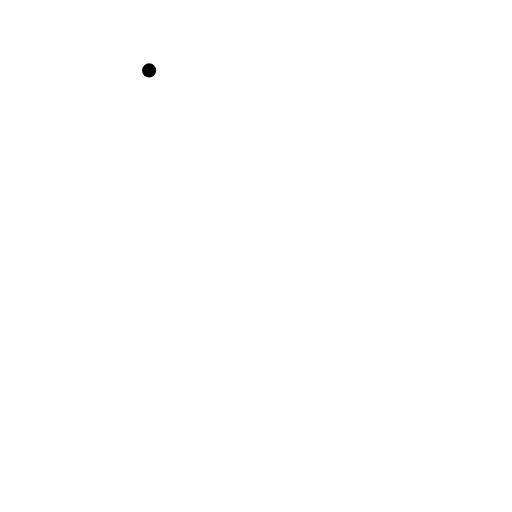
t = 0.00 s
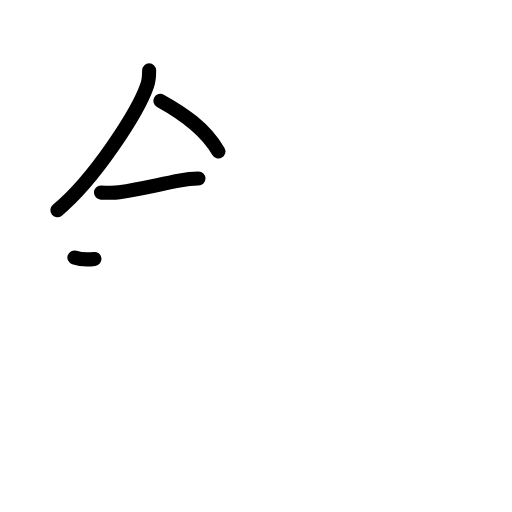
t = 3.25 s
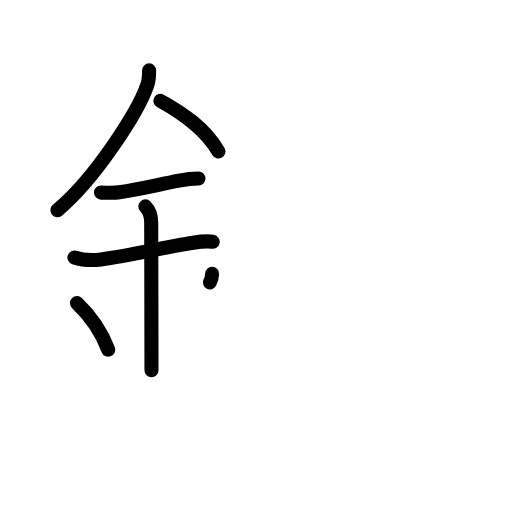
t = 6.38 s
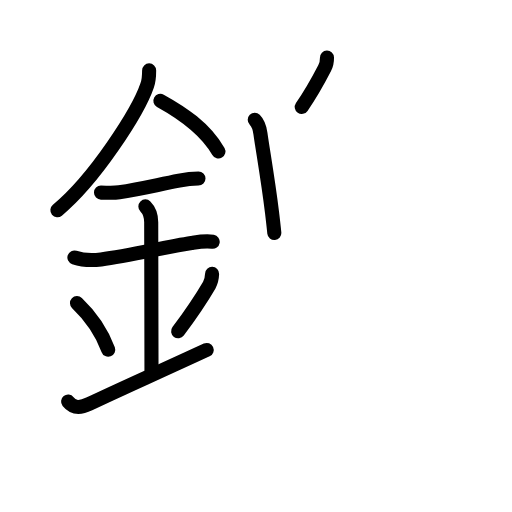
t = 9.58 s
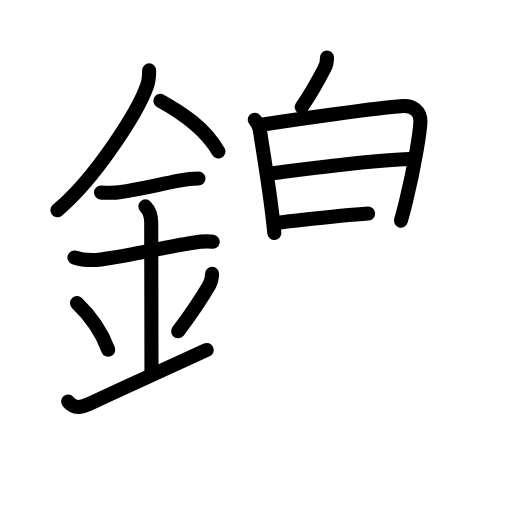
t = 12.75 s
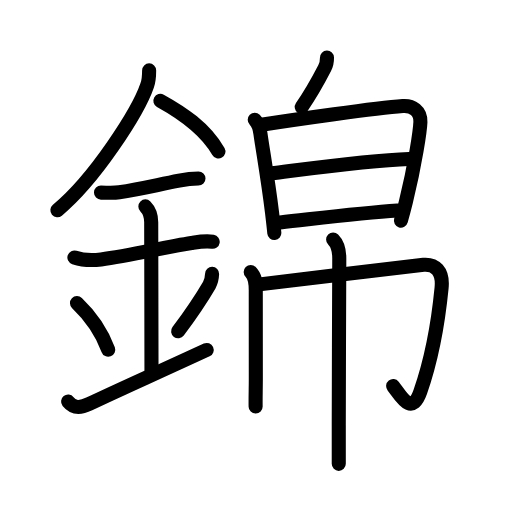
t = 16.00 s

The animated SVG that drew these frames (rendered in a browser with its animation timeline set to each time). Animation: 52 SMIL elements (animate=52); one cycle of 16.00 s.

<?xml version="1.0" encoding="UTF-8"?>
<!--
AniKanjiVG is licensed by CC-BY-SA Paul C. Sommerhoff (https://bitbucket.org/sommerhoff/anikanjivg).
AniKanjiVG uses KanjiVG which is licensed by CC-BY-SA Ulrich Apel (http://kanjivg.tagaini.net).
See also http://creativecommons.org/licenses/by-sa/3.0/
-->
<svg xmlns:kvg='http://kanjivg.tagaini.net' xmlns='http://www.w3.org/2000/svg' width='109' height='109' viewBox='0 0 109 109' style='fill:none;stroke:#000000;stroke-width:3;stroke-linecap:round;stroke-linejoin:round;' id="kvg:kanji_09326"><g id="kvg:09326" kvg:element="錦"><g id="kvg:09326-g1" kvg:element="金" kvg:position="left" kvg:radical="general"><path id="kvg:09326-s1" kvg:type="㇒" d="M31.75,14.99c0,1.11-0.05,2.14-0.42,3.2c-1.91,5.6-11.14,19.97-19.11,26.56"><animate attributeName="d" begin="0.0s" dur="0.5s" from="M31.75,14.99C31.75,14.99,31.75,14.99,31.75,14.99" to="M31.75,14.99c0,1.11-0.05,2.14-0.42,3.2" />
<animate attributeName="d" begin="0.5s" dur="0.5s" from="M31.75,14.99c0,1.11-0.05,2.14-0.42,3.2c0,0,0,0,0,0,0" to="M31.75,14.99c0,1.11-0.05,2.14-0.42,3.2c-1.91,5.6-11.14,19.97-19.11,26.56" />
</path>
<path id="kvg:09326-s2" kvg:type="㇔/㇏" d="M34.14,21.46c4.61,2.54,9.48,5.79,12.36,10.79"><animate attributeName="d" begin="1.0s" dur="1.0s" from="M34.14,21.46C34.14,21.46,34.14,21.46,34.14,21.46" to="M34.14,21.46c4.61,2.54,9.48,5.79,12.36,10.79" />
<animate attributeName="d" begin="0s" dur="1.0s" from="M-100,-100" to="M-100,-100" />
</path>
<path id="kvg:09326-s3" kvg:type="㇐" d="M21.5,41c1.26,0,2.62,0.12,3.88-0.07c4.49-0.68,7.92-1.54,12.74-2.48c1.21-0.24,2.89-0.45,4.13-0.45"><animate attributeName="d" begin="2.0s" dur="0.3333333333333333s" from="M21.5,41C21.5,41,21.5,41,21.5,41" to="M21.5,41c1.26,0,2.62,0.12,3.88-0.07" />
<animate attributeName="d" begin="2.3333333333333335s" dur="0.3333333333333333s" from="M21.5,41c1.26,0,2.62,0.12,3.88-0.07c0,0,0,0,0,0,0" to="M21.5,41c1.26,0,2.62,0.12,3.88-0.07c4.49-0.68,7.92-1.54,12.74-2.48" />
<animate attributeName="d" begin="2.6666666666666665s" dur="0.3333333333333333s" from="M21.5,41c1.26,0,2.62,0.12,3.88-0.07c4.49-0.68,7.92-1.54,12.74-2.48c0,0,0,0,0,0,0" to="M21.5,41c1.26,0,2.62,0.12,3.88-0.07c4.49-0.68,7.92-1.54,12.74-2.48c1.21-0.24,2.89-0.45,4.13-0.45" />
<animate attributeName="d" begin="0s" dur="2.0s" from="M-100,-100" to="M-100,-100" />
</path>
<path id="kvg:09326-s4" kvg:type="㇐" d="M15.84,54.81c1.66,0.56,4.02,0.63,5.68,0.42c6.08-0.76,13.59-2.65,19.25-3.51c1.49-0.23,2.99-0.5,4.51-0.25"><animate attributeName="d" begin="3.0s" dur="0.3333333333333333s" from="M15.84,54.81C15.84,54.81,15.84,54.81,15.84,54.81" to="M15.84,54.81c1.66,0.56,4.02,0.63,5.68,0.42" />
<animate attributeName="d" begin="3.3333333333333335s" dur="0.3333333333333333s" from="M15.84,54.81c1.66,0.56,4.02,0.63,5.68,0.42c0,0,0,0,0,0,0" to="M15.84,54.81c1.66,0.56,4.02,0.63,5.68,0.42c6.08-0.76,13.59-2.65,19.25-3.51" />
<animate attributeName="d" begin="3.6666666666666665s" dur="0.3333333333333333s" from="M15.84,54.81c1.66,0.56,4.02,0.63,5.68,0.42c6.08-0.76,13.59-2.65,19.25-3.51c0,0,0,0,0,0,0" to="M15.84,54.81c1.66,0.56,4.02,0.63,5.68,0.42c6.08-0.76,13.59-2.65,19.25-3.51c1.49-0.23,2.99-0.5,4.51-0.25" />
<animate attributeName="d" begin="0s" dur="3.0s" from="M-100,-100" to="M-100,-100" />
</path>
<path id="kvg:09326-s5" kvg:type="㇑a" d="M30.95,43.94c0.99,0.99,1.24,2.06,1.24,3.39c0,4.35,0.06,24.54,0.06,31.48"><animate attributeName="d" begin="4.0s" dur="0.5s" from="M30.95,43.94C30.95,43.94,30.95,43.94,30.95,43.94" to="M30.95,43.94c0.99,0.99,1.24,2.06,1.24,3.39" />
<animate attributeName="d" begin="4.5s" dur="0.5s" from="M30.95,43.94c0.99,0.99,1.24,2.06,1.24,3.39c0,0,0,0,0,0,0" to="M30.95,43.94c0.99,0.99,1.24,2.06,1.24,3.39c0,4.35,0.06,24.54,0.06,31.48" />
<animate attributeName="d" begin="0s" dur="4.0s" from="M-100,-100" to="M-100,-100" />
</path>
<path id="kvg:09326-s6" kvg:type="㇔" d="M16.39,64.51c3.93,3.73,5.85,7.76,6.65,9.94"><animate attributeName="d" begin="5.0s" dur="1.0s" from="M16.39,64.51C16.39,64.51,16.39,64.51,16.39,64.51" to="M16.39,64.51c3.93,3.73,5.85,7.76,6.65,9.94" />
<animate attributeName="d" begin="0s" dur="5.0s" from="M-100,-100" to="M-100,-100" />
</path>
<path id="kvg:09326-s7" kvg:type="㇒" d="M45.15,58.3c-0.03,0.95-0.27,1.81-0.61,2.41c-1.41,2.42-2.79,4.69-6.62,9.82"><animate attributeName="d" begin="6.0s" dur="0.5s" from="M45.15,58.3C45.15,58.3,45.15,58.3,45.15,58.3" to="M45.15,58.3c-0.03,0.95-0.27,1.81-0.61,2.41" />
<animate attributeName="d" begin="6.5s" dur="0.5s" from="M45.15,58.3c-0.03,0.95-0.27,1.81-0.61,2.41c0,0,0,0,0,0,0" to="M45.15,58.3c-0.03,0.95-0.27,1.81-0.61,2.41c-1.41,2.42-2.79,4.69-6.62,9.82" />
<animate attributeName="d" begin="0s" dur="6.0s" from="M-100,-100" to="M-100,-100" />
</path>
<path id="kvg:09326-s8" kvg:type="㇀/㇐" d="M14.5,85.5c1.2,1.5,2.58,1.41,4.5,0.5c7.12-3.38,12-5.5,25-11.5"><animate attributeName="d" begin="7.0s" dur="0.5s" from="M14.5,85.5C14.5,85.5,14.5,85.5,14.5,85.5" to="M14.5,85.5c1.2,1.5,2.58,1.41,4.5,0.5" />
<animate attributeName="d" begin="7.5s" dur="0.5s" from="M14.5,85.5c1.2,1.5,2.58,1.41,4.5,0.5c0,0,0,0,0,0,0" to="M14.5,85.5c1.2,1.5,2.58,1.41,4.5,0.5c7.12-3.38,12-5.5,25-11.5" />
<animate attributeName="d" begin="0s" dur="7.0s" from="M-100,-100" to="M-100,-100" />
</path>
</g>
<g id="kvg:09326-g2" kvg:element="帛" kvg:position="right"><g id="kvg:09326-g3" kvg:element="白" kvg:position="top"><g id="kvg:09326-g4" kvg:position="top"><path id="kvg:09326-s9" kvg:type="㇒" d="M69.61,12.25c0.02,1-0.18,1.65-0.51,2.27c-1.6,3.1-3.16,5.78-4.86,8.24"><animate attributeName="d" begin="8.0s" dur="0.5s" from="M69.61,12.25C69.61,12.25,69.61,12.25,69.61,12.25" to="M69.61,12.25c0.02,1-0.18,1.65-0.51,2.27" />
<animate attributeName="d" begin="8.5s" dur="0.5s" from="M69.61,12.25c0.02,1-0.18,1.65-0.51,2.27c0,0,0,0,0,0,0" to="M69.61,12.25c0.02,1-0.18,1.65-0.51,2.27c-1.6,3.1-3.16,5.78-4.86,8.24" />
<animate attributeName="d" begin="0s" dur="8.0s" from="M-100,-100" to="M-100,-100" />
</path>
</g>
<g id="kvg:09326-g5" kvg:element="日" kvg:position="bottom"><path id="kvg:09326-s10" kvg:type="㇑" d="M54.23,25.5c0.64,0.64,1.05,1.7,1.22,2.96c0.46,3.38,1.57,9.5,2.46,16.77c0.17,1.42,0.34,2.89,0.49,4.38"><animate attributeName="d" begin="9.0s" dur="0.3333333333333333s" from="M54.23,25.5C54.23,25.5,54.23,25.5,54.23,25.5" to="M54.23,25.5c0.64,0.64,1.05,1.7,1.22,2.96" />
<animate attributeName="d" begin="9.333333333333334s" dur="0.3333333333333333s" from="M54.23,25.5c0.64,0.64,1.05,1.7,1.22,2.96c0,0,0,0,0,0,0" to="M54.23,25.5c0.64,0.64,1.05,1.7,1.22,2.96c0.46,3.38,1.57,9.5,2.46,16.77" />
<animate attributeName="d" begin="9.666666666666666s" dur="0.3333333333333333s" from="M54.23,25.5c0.64,0.64,1.05,1.7,1.22,2.96c0.46,3.38,1.57,9.5,2.46,16.77c0,0,0,0,0,0,0" to="M54.23,25.5c0.64,0.64,1.05,1.7,1.22,2.96c0.46,3.38,1.57,9.5,2.46,16.77c0.17,1.42,0.34,2.89,0.49,4.38" />
<animate attributeName="d" begin="0s" dur="9.0s" from="M-100,-100" to="M-100,-100" />
</path>
<path id="kvg:09326-s11" kvg:type="㇕a" d="M55.99,26.51C62.5,25.5,79.88,23,85.75,22.57c2.08-0.15,3.83,1.03,3.75,3.39c-0.06,1.7-1.06,8.79-3.09,17.02c-0.32,1.29-0.67,2.63-1.06,3.99"><animate attributeName="d" begin="10.0s" dur="0.25s" from="M55.99,26.51C55.99,26.51,55.99,26.51,55.99,26.51" to="M55.99,26.51C62.5,25.5,79.88,23,85.75,22.57" />
<animate attributeName="d" begin="10.25s" dur="0.25s" from="M55.99,26.51C62.5,25.5,79.88,23,85.75,22.57c0,0,0,0,0,0,0" to="M55.99,26.51C62.5,25.5,79.88,23,85.75,22.57c2.08-0.15,3.83,1.03,3.75,3.39" />
<animate attributeName="d" begin="10.5s" dur="0.25s" from="M55.99,26.51C62.5,25.5,79.88,23,85.75,22.57c2.08-0.15,3.83,1.03,3.75,3.39c0,0,0,0,0,0,0" to="M55.99,26.51C62.5,25.5,79.88,23,85.75,22.57c2.08-0.15,3.83,1.03,3.75,3.39c-0.06,1.7-1.06,8.79-3.09,17.02" />
<animate attributeName="d" begin="10.75s" dur="0.25s" from="M55.99,26.51C62.5,25.5,79.88,23,85.75,22.57c2.08-0.15,3.83,1.03,3.75,3.39c-0.06,1.7-1.06,8.79-3.09,17.02c0,0,0,0,0,0,0" to="M55.99,26.51C62.5,25.5,79.88,23,85.75,22.57c2.08-0.15,3.83,1.03,3.75,3.39c-0.06,1.7-1.06,8.79-3.09,17.02c-0.32,1.29-0.67,2.63-1.06,3.99" />
<animate attributeName="d" begin="0s" dur="10.0s" from="M-100,-100" to="M-100,-100" />
</path>
<path id="kvg:09326-s12" kvg:type="㇐a" d="M57.76,36.89c9.12-1.14,20.87-2.76,29.29-3.05"><animate attributeName="d" begin="11.0s" dur="1.0s" from="M57.76,36.89C57.76,36.89,57.76,36.89,57.76,36.89" to="M57.76,36.89c9.12-1.14,20.87-2.76,29.29-3.05" />
<animate attributeName="d" begin="0s" dur="11.0s" from="M-100,-100" to="M-100,-100" />
</path>
<path id="kvg:09326-s13" kvg:type="㇐a" d="M59.63,47.36c9.85-1.08,17.42-2.02,24.99-2.53"><animate attributeName="d" begin="12.0s" dur="1.0s" from="M59.63,47.36C59.63,47.36,59.63,47.36,59.63,47.36" to="M59.63,47.36c9.85-1.08,17.42-2.02,24.99-2.53" />
<animate attributeName="d" begin="0s" dur="12.0s" from="M-100,-100" to="M-100,-100" />
</path>
</g>
</g>
<g id="kvg:09326-g6" kvg:element="巾" kvg:position="bottom"><path id="kvg:09326-s14" kvg:type="㇑" d="M53.37,57.9c0.99,0.99,1.08,2.22,1.08,3.9c0,5.45,0.01,11.7,0.01,18.96c0,1.96-0.07,3.9-0.04,5.79"><animate attributeName="d" begin="13.0s" dur="0.3333333333333333s" from="M53.37,57.9C53.37,57.9,53.37,57.9,53.37,57.9" to="M53.37,57.9c0.99,0.99,1.08,2.22,1.08,3.9" />
<animate attributeName="d" begin="13.333333333333334s" dur="0.3333333333333333s" from="M53.37,57.9c0.99,0.99,1.08,2.22,1.08,3.9c0,0,0,0,0,0,0" to="M53.37,57.9c0.99,0.99,1.08,2.22,1.08,3.9c0,5.45,0.01,11.7,0.01,18.96" />
<animate attributeName="d" begin="13.666666666666666s" dur="0.3333333333333333s" from="M53.37,57.9c0.99,0.99,1.08,2.22,1.08,3.9c0,5.45,0.01,11.7,0.01,18.96c0,0,0,0,0,0,0" to="M53.37,57.9c0.99,0.99,1.08,2.22,1.08,3.9c0,5.45,0.01,11.7,0.01,18.96c0,1.96-0.07,3.9-0.04,5.79" />
<animate attributeName="d" begin="0s" dur="13.0s" from="M-100,-100" to="M-100,-100" />
</path>
<path id="kvg:09326-s15" kvg:type="㇆a" d="M55.25,60.54c2.75-0.26,32.87-4.01,34.92-4.17c2.41-0.19,4.2,1.25,3.84,4.92c-0.82,8.41-2.29,15.7-4.53,22.12c-1.86,5.34-4.2,0.76-5.78-1.23"><animate attributeName="d" begin="14.0s" dur="0.25s" from="M55.25,60.54C55.25,60.54,55.25,60.54,55.25,60.54" to="M55.25,60.54c2.75-0.26,32.87-4.01,34.92-4.17" />
<animate attributeName="d" begin="14.25s" dur="0.25s" from="M55.25,60.54c2.75-0.26,32.87-4.01,34.92-4.17c0,0,0,0,0,0,0" to="M55.25,60.54c2.75-0.26,32.87-4.01,34.92-4.17c2.41-0.19,4.2,1.25,3.84,4.92" />
<animate attributeName="d" begin="14.5s" dur="0.25s" from="M55.25,60.54c2.75-0.26,32.87-4.01,34.92-4.17c2.41-0.19,4.2,1.25,3.84,4.92c0,0,0,0,0,0,0" to="M55.25,60.54c2.75-0.26,32.87-4.01,34.92-4.17c2.41-0.19,4.2,1.25,3.84,4.92c-0.82,8.41-2.29,15.7-4.53,22.12" />
<animate attributeName="d" begin="14.75s" dur="0.25s" from="M55.25,60.54c2.75-0.26,32.87-4.01,34.92-4.17c2.41-0.19,4.2,1.25,3.84,4.92c-0.82,8.41-2.29,15.7-4.53,22.12c0,0,0,0,0,0,0" to="M55.25,60.54c2.75-0.26,32.87-4.01,34.92-4.17c2.41-0.19,4.2,1.25,3.84,4.92c-0.82,8.41-2.29,15.7-4.53,22.12c-1.86,5.34-4.2,0.76-5.78-1.23" />
<animate attributeName="d" begin="0s" dur="14.0s" from="M-100,-100" to="M-100,-100" />
</path>
<path id="kvg:09326-s16" kvg:type="㇑" d="M70.92,50.99c1.04,1.04,1.31,2.51,1.31,3.99c0,0.57-0.11,27.27-0.11,35.52c0,4,0,6,0,8.25"><animate attributeName="d" begin="15.0s" dur="0.3333333333333333s" from="M70.92,50.99C70.92,50.99,70.92,50.99,70.92,50.99" to="M70.92,50.99c1.04,1.04,1.31,2.51,1.31,3.99" />
<animate attributeName="d" begin="15.333333333333334s" dur="0.3333333333333333s" from="M70.92,50.99c1.04,1.04,1.31,2.51,1.31,3.99c0,0,0,0,0,0,0" to="M70.92,50.99c1.04,1.04,1.31,2.51,1.31,3.99c0,0.57-0.11,27.27-0.11,35.52" />
<animate attributeName="d" begin="15.666666666666666s" dur="0.3333333333333333s" from="M70.92,50.99c1.04,1.04,1.31,2.51,1.31,3.99c0,0.57-0.11,27.27-0.11,35.52c0,0,0,0,0,0,0" to="M70.92,50.99c1.04,1.04,1.31,2.51,1.31,3.99c0,0.57-0.11,27.27-0.11,35.52c0,4,0,6,0,8.25" />
<animate attributeName="d" begin="0s" dur="15.0s" from="M-100,-100" to="M-100,-100" />
</path>
</g>
</g>
</g>
</svg>
